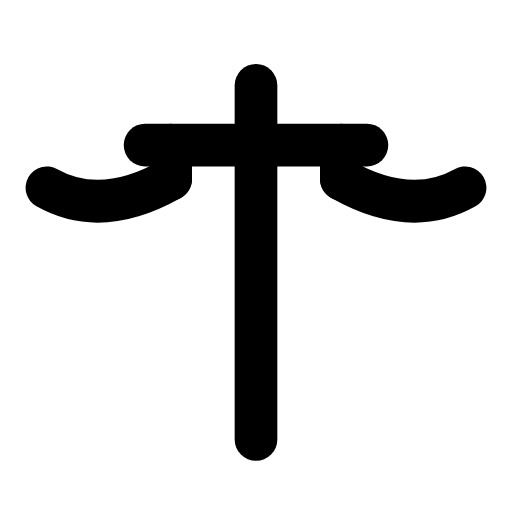
t = 0.00 s
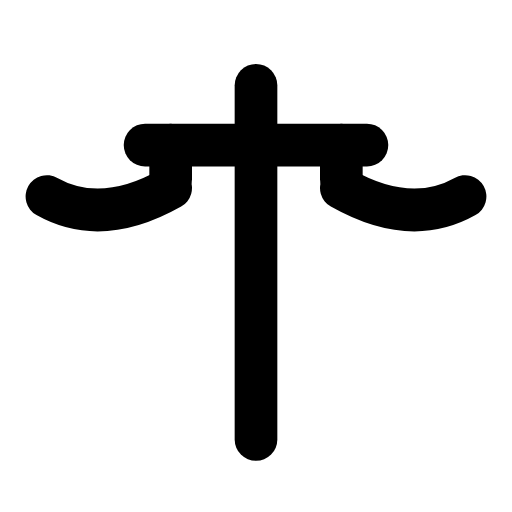
t = 0.33 s
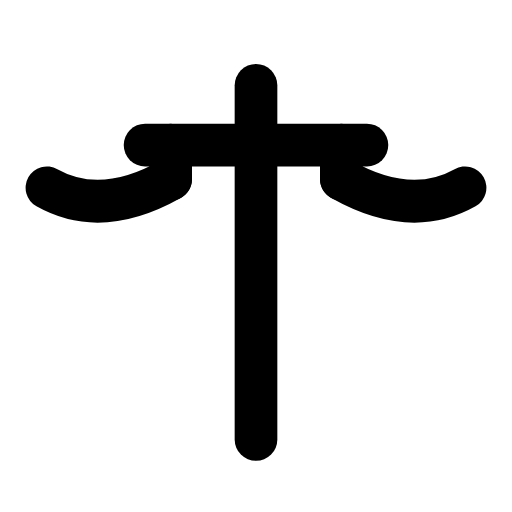
t = 0.66 s
t = 0.98 s: frame unchanged from t = 0.00 s, image omitted
t = 1.32 s: frame unchanged from t = 0.00 s, image omitted
t = 1.67 s: frame unchanged from t = 0.00 s, image omitted

The animated SVG that drew these frames (rendered in a browser with its animation timeline set to each time). Animation: 1 SMIL element (animateTransform=1); one cycle of 2.00 s, repeats indefinitely.

<svg xmlns="http://www.w3.org/2000/svg" width="24" height="24" viewBox="0 0 24 24" fill="none"><line stroke="currentColor" stroke-width="2" stroke-linecap="round" stroke-linejoin="round" fill="none" x1="12" x2="12" y1="4" y2="20.6"></line><line stroke="currentColor" stroke-width="2" stroke-linecap="round" stroke-linejoin="round" fill="none" x1="6.8" x2="17.2" y1="6.8" y2="6.8"></line><path stroke="currentColor" stroke-width="2" stroke-linecap="round" stroke-linejoin="round" fill="none" d="M8 6.8L8 8.4M16 6.8L16 8.4"></path><path stroke="currentColor" stroke-width="2" stroke-linecap="round" stroke-linejoin="round" fill="none" d="M8 8.4C5.7 9.7 3.8 9.7 2.2 8.8M16 8.4C18.3 9.7 20.2 9.7 21.8 8.8"><animateTransform attributeName="transform" type="translate" values="0 0;0 0;0 0.5;0 0;0 0;0 0;0 0;0 0.5;0 0;0 0;0 0" keyTimes="0;0.135;0.2475;0.36;0.45;0.6;0.66;0.735;0.81;0.9;1" dur="2s" repeatCount="indefinite" calcMode="spline" keySplines="0.16 1 0.3 1;0.16 1 0.3 1;0.16 1 0.3 1;0.16 1 0.3 1;0.16 1 0.3 1;0.16 1 0.3 1;0.16 1 0.3 1;0.16 1 0.3 1;0.16 1 0.3 1;0.16 1 0.3 1"/></path></svg>
